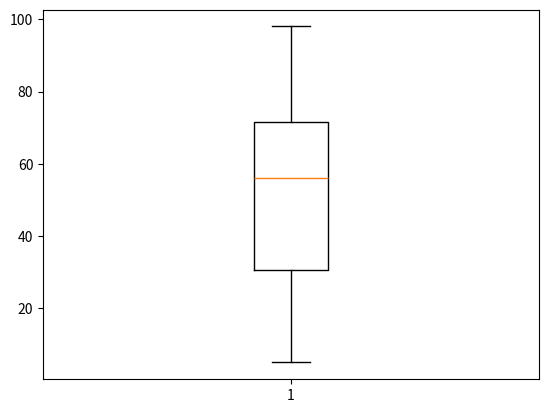

Python code for this plot:
import matplotlib.pyplot as plt
import numpy as np

marks = [80,56,97,54,25,36,14,12,56,98,98,57,5,55,63]

plt.boxplot(marks)
plt.show()


